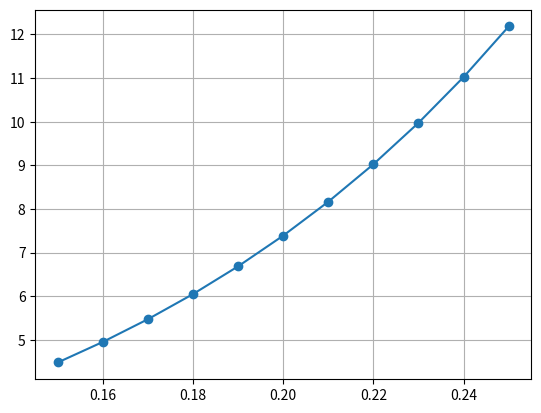

Recreate this plot in Python.
import numpy as np
import math
from math import factorial
from numpy import*
import matplotlib.pyplot as plt
x = np.array ([0.15, 0.16, 0.17, 0.18, 0.19, 0.20, 0.21, 0.22, 0.23, 0.24, 0.25])
y = np.array([4.4817, 4.9530, 5.4739, 6.0496, 6.6859, 7.3891, 8.1662, 9.0250, 9.9742, 11.0232, 12.1825])
x1=0.159
x2 = 0.234
h = x[1] - x[0]
q = (x1 - 0)/h
q1 = (x2 - 1)/h

def func( y, j):
    mas = []
    for i in range(len(y)):
        mas.append(y[i]-y[i-1])
    mas.pop(0)
    if j==1:
        return mas
    else:
        j -=1
        return func(mas,j)

   
yx1= y[0] - q1*(func(y, 1)[0]) + (q1*(q1-1)/factorial(2))*(func(y, 2)[0]) +  (q1*(q1-1)*(q1-2)/factorial(3))*(func(y, 3)[0])+(q1*(q1-1)*(q1-2)*(q1-4)/factorial(4))*(func(y, 4)[0])+(q1*(q1-1)*(q1-2)*(q1-3)*(q1-4)/factorial(5))*(func(y, 5)[0])
yx2= y[5] - q*(func(y, 1)[4]) + (q*(q-1)/factorial(2))*(func(y, 2)[3]) +  (q*(q-1)*(q-2)/factorial(3))*(func(y, 3)[2])+(q*(q-1)*(q-2)*(q-4)/factorial(4))*(func(y, 4)[1])+(q*(q-1)*(q-2)*(q-3)*(q-4)/factorial(5))*(func(y, 5)[0])
print(func(y, 1))

print("f()':", yx1)
print("f()'':",yx2)
plt.plot(x, y,'o',linestyle='-')
plt.grid()
plt.show()
	